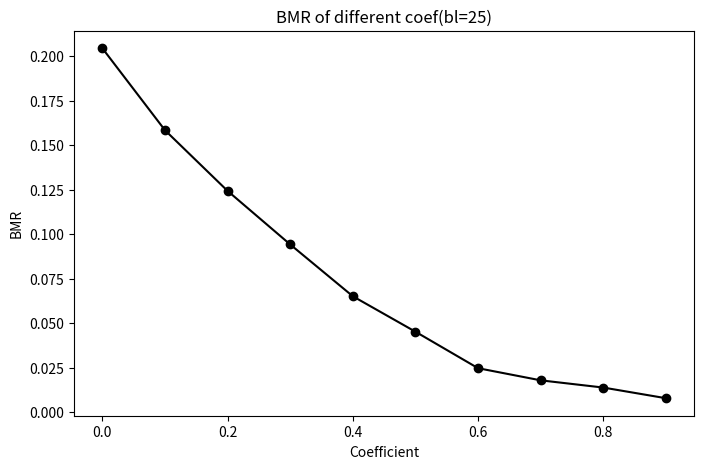
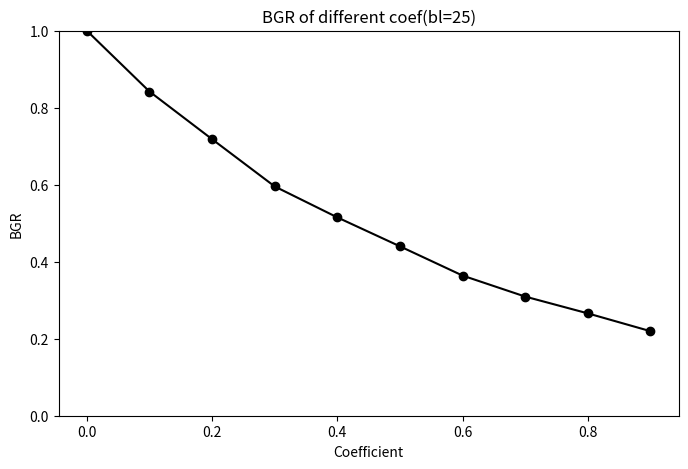

The script that saved these images, in order:
# -*- coding: utf-8 -*-

import matplotlib.pyplot as plt
from numpy import array

block_size = 25
coef = [i/10.0 for i in range(10)]

bmr = array([ 0.20455   ,  0.15849768,  0.12438839,  0.09430802,  0.06520508,
        0.0452854 ,  0.02478916,  0.01797577,  0.01391792,  0.00792872])

bgr = array([ 1.        ,  0.84210333,  0.71822667,  0.59553333,  0.51515333,
        0.43993333,  0.36399333,  0.30944   ,  0.26583   ,  0.21957667])

plt.figure(figsize=(8,5))
plt.plot(coef,bmr,'ko-')
plt.xlabel('Coefficient')
plt.ylabel('BMR')
plt.title('BMR of different coef(bl=%d)'%(block_size))
plt.show()

plt.figure(figsize=(8,5))
plt.plot(coef,bgr,'ko-')
plt.xlabel('Coefficient')
plt.ylabel('BGR')
plt.title('BGR of different coef(bl=%d)'%(block_size))
plt.ylim(0,1)
plt.show()
